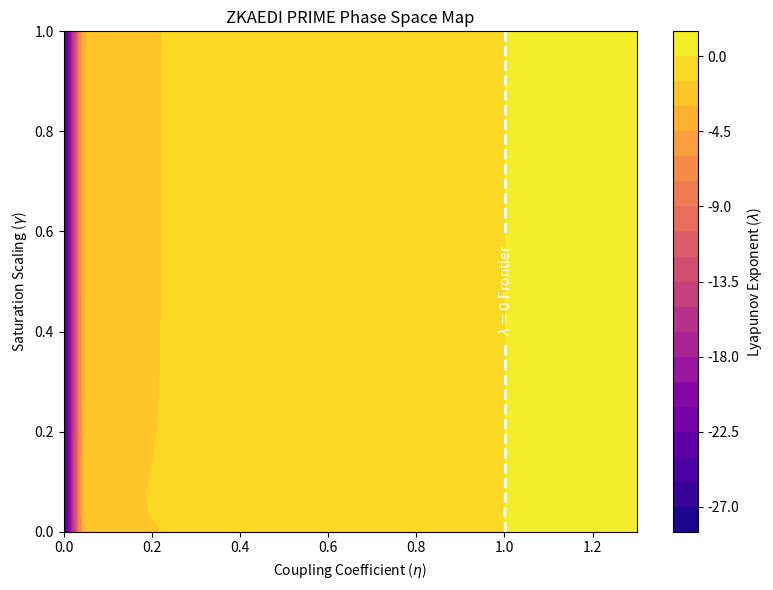

Here is the Python script that generated this plot:
import os
import csv
import json
import numpy as np
import matplotlib
matplotlib.use('Agg')
import matplotlib.pyplot as plt

def sigmoid(x):
    return 1.0 / (1.0 + np.exp(-np.clip(x, -500.0, 500.0)))

def sigmoid_derivative(x):
    s = sigmoid(x)
    return s * (1.0 - s)

def main():
    print("[+] Starting ZKAEDI PRIME Phase Map Calculation")
    
    # 1. Setup a standard 25x25 maze configuration
    n = 25
    rng = np.random.default_rng(42)
    grid = (rng.random((n, n)) > 0.32).astype(int)
    grid[0, 0] = grid[n-1, n-1] = 1 # path endpoints
    
    end = (n - 1, n - 1)
    ii, jj = np.meshgrid(np.arange(n), np.arange(n), indexing="ij")
    H_base = np.hypot(ii - end[0], jj - end[1]).astype(float)
    H_base[grid == 0] = 1e6
    
    beta = 0.1
    eps = 0.05
    
    # Grid search boundaries
    eta_range = np.linspace(0.0, 1.3, 30)
    gamma_range = np.linspace(0.0, 1.0, 30)
    
    csv_rows = []
    Z_lambda = np.zeros((len(gamma_range), len(eta_range)))
    Z_log_var = np.zeros((len(gamma_range), len(eta_range)))
    
    critical_frontier = []
    
    # Sweep grid
    for gi, g_val in enumerate(gamma_range):
        frontier_eta = None
        min_abs_lam = float('inf')
        
        for ei, e_val in enumerate(eta_range):
            H = H_base.copy()
            lyapunov_sum = 0.0
            T_warmup = 100
            T_calc = 150
            
            # Warmup
            for _ in range(T_warmup):
                sig = sigmoid(H)
                noise = rng.normal(0.0, 1.0 + beta * np.minimum(np.abs(H), 100.0))
                H = H_base + e_val * H * sig + eps * noise
                
            # Calculation
            variances = []
            for _ in range(T_calc):
                sig = sigmoid(H)
                dsig = sigmoid_derivative(g_val * H)
                deriv = e_val * (sig + H * g_val * dsig)
                
                path_derivs = deriv[grid == 1]
                lyapunov_sum += np.mean(np.log(np.abs(path_derivs) + 1e-12))
                
                noise = rng.normal(0.0, 1.0 + beta * np.minimum(np.abs(H), 100.0))
                H = H_base + e_val * H * sig + eps * noise
                variances.append(np.var(H[grid == 1]))
                
            avg_lambda = lyapunov_sum / T_calc
            avg_var = np.mean(variances)
            
            Z_lambda[gi, ei] = avg_lambda
            Z_log_var[gi, ei] = np.log10(avg_var + 1e-12)
            
            csv_rows.append({
                "eta": e_val,
                "gamma": g_val,
                "lambda": avg_lambda,
                "variance": avg_var
            })
            
            # Estimate frontier where lambda crosses 0
            if abs(avg_lambda) < min_abs_lam:
                min_abs_lam = abs(avg_lambda)
                frontier_eta = e_val
                
        if frontier_eta is not None:
            critical_frontier.append({
                "gamma": g_val,
                "eta_c": frontier_eta
            })
            
    # Save CSV
    os.makedirs("artifacts", exist_ok=True)
    csv_path = "artifacts/prime_phase_map.csv"
    with open(csv_path, "w", newline="") as f:
        writer = csv.DictWriter(f, fieldnames=["eta", "gamma", "lambda", "variance"])
        writer.writeheader()
        writer.writerows(csv_rows)
        
    # Save JSON Frontier
    json_path = "artifacts/prime_critical_frontier.json"
    with open(json_path, "w") as f:
        json.dump({"critical_frontier": critical_frontier}, f, indent=2)
        
    # Save Plot Image
    plt.figure(figsize=(8, 6))
    
    # Plot Lyapunov contour map
    X, Y = np.meshgrid(eta_range, gamma_range)
    cp = plt.contourf(X, Y, Z_lambda, levels=20, cmap="plasma")
    plt.colorbar(cp, label="Lyapunov Exponent ($\\lambda$)")
    
    # Plot critical contour line at lambda = 0
    cs = plt.contour(X, Y, Z_lambda, levels=[0.0], colors="white", linestyles="dashed", linewidths=2)
    plt.clabel(cs, inline=True, fmt="$\\lambda=0$ Frontier", fontsize=10)
    
    plt.title("ZKAEDI PRIME Phase Space Map")
    plt.xlabel("Coupling Coefficient ($\\eta$)")
    plt.ylabel("Saturation Scaling ($\\gamma$)")
    plt.tight_layout()
    
    png_path = "artifacts/prime_phase_map.png"
    plt.savefig(png_path, dpi=150)
    plt.close()
    
    print(f"[+] Output written to:")
    print(f"    - {csv_path}")
    print(f"    - {json_path}")
    print(f"    - {png_path}")

if __name__ == "__main__":
    main()
